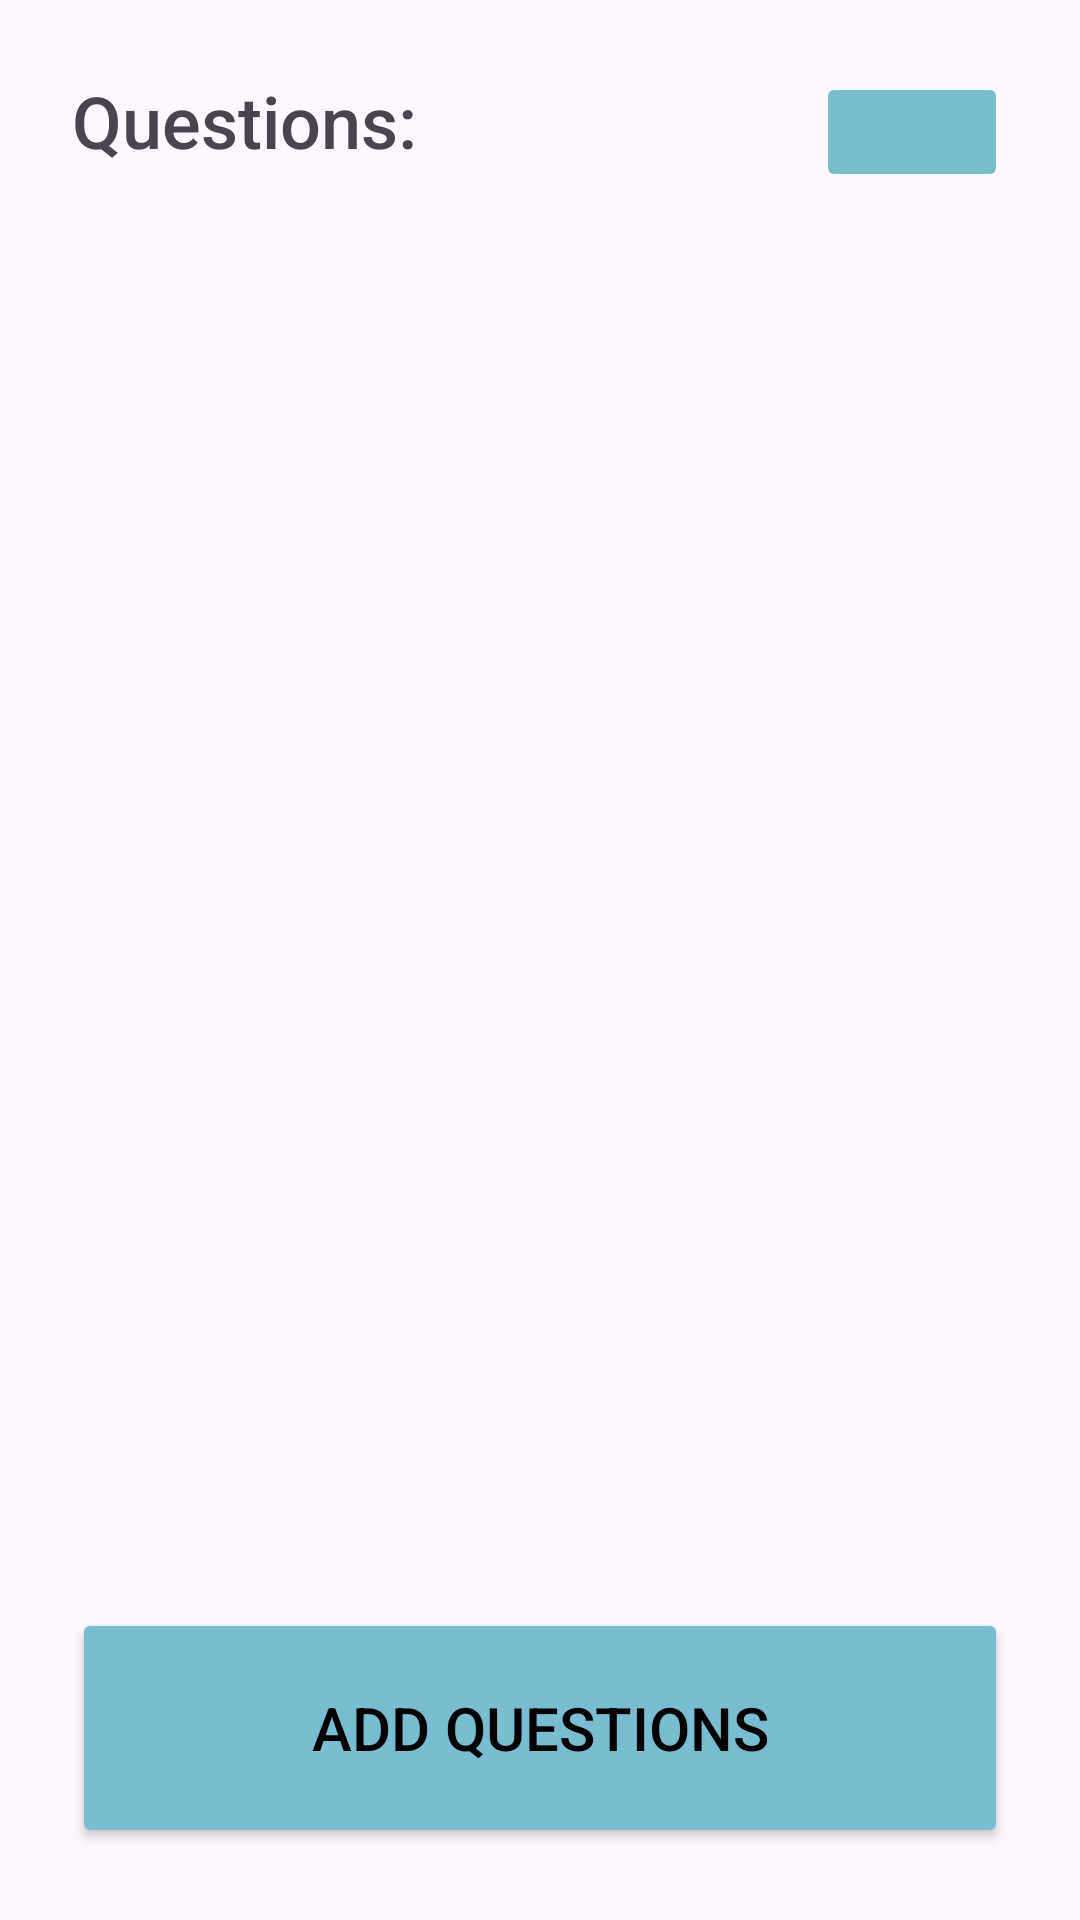

Produce the Android XML layout that renders to this screen, including the resource entries it uses.
<!-- AndroidManifest.xml: application theme Theme.TAM_proj -->
<!-- res/layout/activity_view_question.xml -->
<?xml version="1.0" encoding="utf-8"?>
<androidx.constraintlayout.widget.ConstraintLayout xmlns:android="http://schemas.android.com/apk/res/android"
    xmlns:app="http://schemas.android.com/apk/res-auto"
    xmlns:tools="http://schemas.android.com/tools"
    android:id="@+id/main"
    android:layout_width="match_parent"
    android:layout_height="match_parent"
    tools:context=".ViewQuestionActivity">

    <ImageButton
        android:id="@+id/btn_leave_view_quest"
        android:layout_width="64dp"
        android:layout_height="40dp"
        android:layout_marginTop="24dp"
        android:layout_marginEnd="24dp"
        android:backgroundTint="#79BDD1"
        android:fontFamily="sans-serif-medium"
        app:cornerRadius="8dp"
        app:layout_constraintEnd_toEndOf="parent"
        app:layout_constraintTop_toTopOf="parent"
        app:srcCompat="@drawable/baseline_arrow_back_24" />

    <Button
        android:id="@+id/btn_add_new_question"
        android:layout_width="0dp"
        android:layout_height="80dp"
        android:layout_marginStart="24dp"
        android:layout_marginEnd="24dp"
        android:layout_marginBottom="24dp"
        android:backgroundTint="#79BDD1"
        android:text="Add Questions"
        android:textColor="#000000"
        android:textSize="20sp"
        app:cornerRadius="8dp"
        app:layout_constraintBottom_toBottomOf="parent"
        app:layout_constraintEnd_toEndOf="parent"
        app:layout_constraintHorizontal_bias="0.0"
        app:layout_constraintStart_toStartOf="parent" />

    <TextView
        android:id="@+id/label_title_questions"
        android:layout_width="wrap_content"
        android:layout_height="wrap_content"
        android:layout_marginStart="24dp"
        android:layout_marginTop="24dp"
        android:fontFamily="sans-serif-medium"
        android:text="Questions:"
        android:textSize="24sp"
        app:layout_constraintStart_toStartOf="parent"
        app:layout_constraintTop_toTopOf="parent" />

    <androidx.recyclerview.widget.RecyclerView
        android:id="@+id/rv_question_list"
        android:layout_width="0dp"
        android:layout_height="0dp"
        android:layout_marginStart="24dp"
        android:layout_marginTop="16dp"
        android:layout_marginEnd="24dp"
        android:layout_marginBottom="16dp"
        app:layout_constraintBottom_toTopOf="@+id/btn_add_new_question"
        app:layout_constraintEnd_toEndOf="parent"
        app:layout_constraintStart_toStartOf="parent"
        app:layout_constraintTop_toBottomOf="@+id/label_title_questions" />

</androidx.constraintlayout.widget.ConstraintLayout>
<!-- resources referenced by this layout -->
<resources>
  <style name="Theme.TAM_proj" parent="Base.Theme.TAM_proj" />
  <style name="Base.Theme.TAM_proj" parent="Theme.Material3.DayNight.NoActionBar">
          
          
      </style>
</resources>
